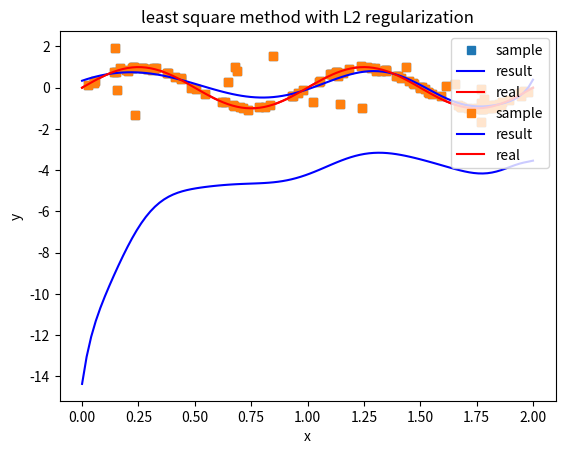

Source code (Python):
import numpy as np
import matplotlib.pyplot as plt

def get_sin_data(n = 100, mu = 0, sigma = 0.05, m = 20):
    """
        Draw n samples from y = sin(2 * pi * x) with Gaussian noise ~ N(mu, sigma),
        where x in [0, 2),
        then add m outliers

        return [[x_0, y_0], [x_1, y_1], ..., [x_{n-1}, y_{n-1}]]
    """
    x = np.random.uniform(0, 2, n + m)
    y_inlier = np.sin(2 * np.pi * x[:n]) + np.random.normal(mu, sigma, n)
    y_outlier = np.random.uniform(-2, 2, m)
    y = np.concatenate((y_inlier, y_outlier))
    data = np.array([x, y]).T
    return data

def fit(data, lam = 0, m = 14):
    """
        Use least square method with L2 regularization coefficient
        lambda = lam (default = 0, i.e. without regularization) to fit data,
        polynomial degree = m

        return [w_0, w_1, ..., w_m] (coefficient of the polynomial)
    """
    X = np.array([data[:, 0] ** i for i in range(m + 1)]).T
    Y = data[:, 1]
    return np.linalg.inv(np.dot(X.T, X) + lam * np.eye(m + 1)).dot(X.T).dot(Y)

def draw(data, w, title):
    train_x = data[:, 0]
    train_y = data[:, 1]
    real_x = np.linspace(0, 2, 100)
    real_y = np.sin(2 * np.pi * real_x)
    mat = np.array([real_x ** i for i in range(len(w))]).T
    fit_y = np.dot(mat, w)

    plot1 = plt.plot(train_x, train_y, 's', label='sample')
    plot2 = plt.plot(real_x, fit_y, 'b', label='result')
    plot3 = plt.plot(real_x, real_y, 'r', label='real')
    plt.xlabel('x')
    plt.ylabel('y')
    plt.legend(loc=1)
    plt.title(title)
    plt.show()

if __name__ == "__main__":
    data = get_sin_data()
    w0 = fit(data)
    draw(data, w0, 'least square method')
    w1 = fit(data, 0.005)
    draw(data, w1, 'least square method with L2 regularization')
